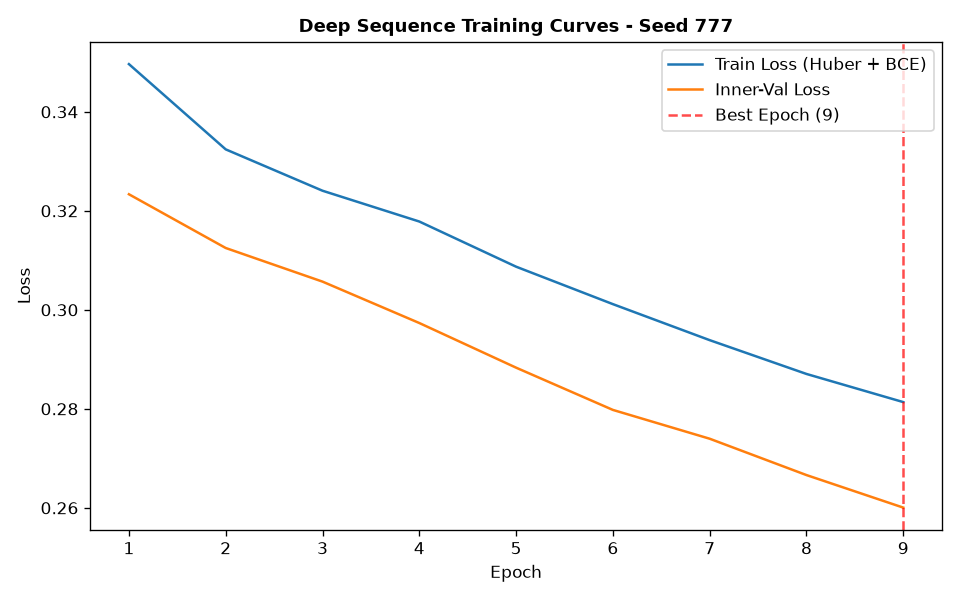

The file beside this chart, header and first rows:
epoch, train_loss, train_ret_loss, train_dir_loss, val_loss, val_ret_loss, val_dir_loss, lr
1, 0.3496, 0.003329, 0.6926, 0.3233, 0.00223, 0.6422, 0.001
2, 0.3324, 0.002096, 0.6606, 0.3125, 0.001222, 0.6225, 0.001
3, 0.3241, 0.00125, 0.6456, 0.3057, 0.000598, 0.6102, 0.001
4, 0.3178, 0.0006089, 0.6345, 0.2973, 0.0002038, 0.5943, 0.001
5, 0.3087, 0.0002132, 0.617, 0.2883, 6.338094834219211e-05, 0.5765, 0.001
6, 0.3011, 0.0001445, 0.602, 0.2798, 5.999788383347969e-05, 0.5594, 0.001
7, 0.2939, 0.0001425, 0.5875, 0.274, 5.780499465979255e-05, 0.5478, 0.001
8, 0.287, 0.0001416, 0.5738, 0.2666, 5.9204474564035026e-05, 0.5331, 0.001
9, 0.2814, 0.000139, 0.5624, 0.26, 5.517857943342406e-05, 0.52, 0.001
